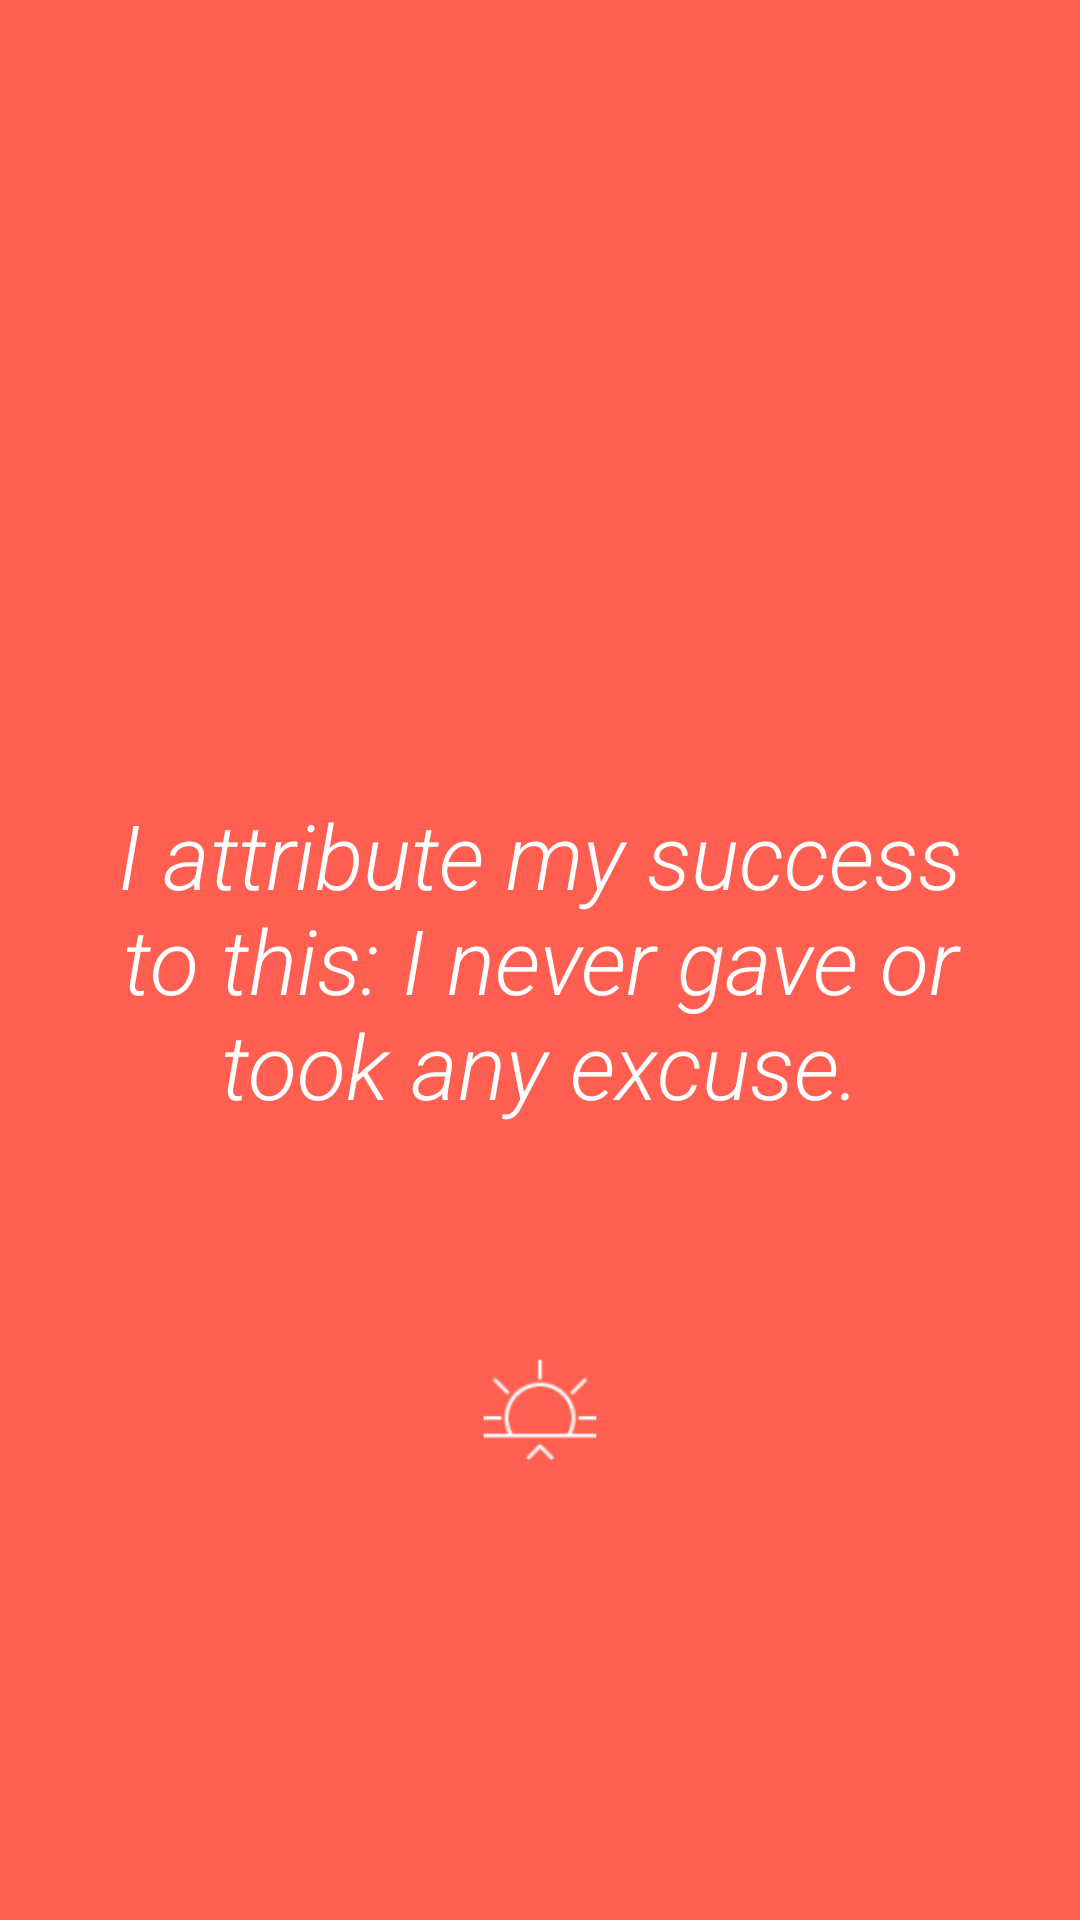

Reconstruct the res/layout file that produces this screen, plus the resources it refers to.
<!-- AndroidManifest.xml: application theme android:Theme.Holo.Light.NoActionBar -->
<!-- res/layout/message_activity_layout.xml -->
<?xml version="1.0" encoding="utf-8"?>
<RelativeLayout xmlns:android="http://schemas.android.com/apk/res/android"
    android:layout_width="match_parent"
    android:layout_height="match_parent"
    android:orientation="vertical" 
    android:background="#FF5F50"
    android:id="@+id/message_RelativeLayout"
    >

    <TextView
        android:id="@+id/message_layout_textView"
        android:layout_width="wrap_content"
        android:layout_height="wrap_content"
        android:layout_centerInParent="true"
        android:gravity="center"
        android:text="I attribute my success to this: I never gave or took any excuse." 
             android:textStyle="italic"
        android:textSize="30sp"
        android:textColor="#ffffff"
        android:fontFamily="sans-serif-light"
        android:layout_marginLeft="30dp"
        android:layout_marginRight="30dp"
        />
    
    <Button 
        android:id="@+id/wake_button"
        android:layout_width="50dp"
        android:layout_height="50dp"
        android:layout_below="@id/message_layout_textView"
        android:layout_marginTop="70dp"
        android:layout_centerHorizontal="true"
        android:background="@drawable/wake_button_selector"
       
        />

</RelativeLayout>
<!-- resources referenced by this layout -->
<resources>
  <!-- drawable wake_button_selector (drawable) -->
  <selector xmlns:android="http://schemas.android.com/apk/res/android">
      <item
          android:state_pressed="false"
          android:drawable="@drawable/ic_action_sunset_light" />
      <item
          android:state_pressed="true"
          android:drawable="@drawable/ic_action_sunset_dark" />
  </selector>
  <!-- drawable ic_action_sunset_light: png bitmap (drawable-hdpi, 915 bytes) -->
  <!-- drawable ic_action_sunset_dark: png bitmap (drawable-hdpi, 1178 bytes) -->
</resources>
